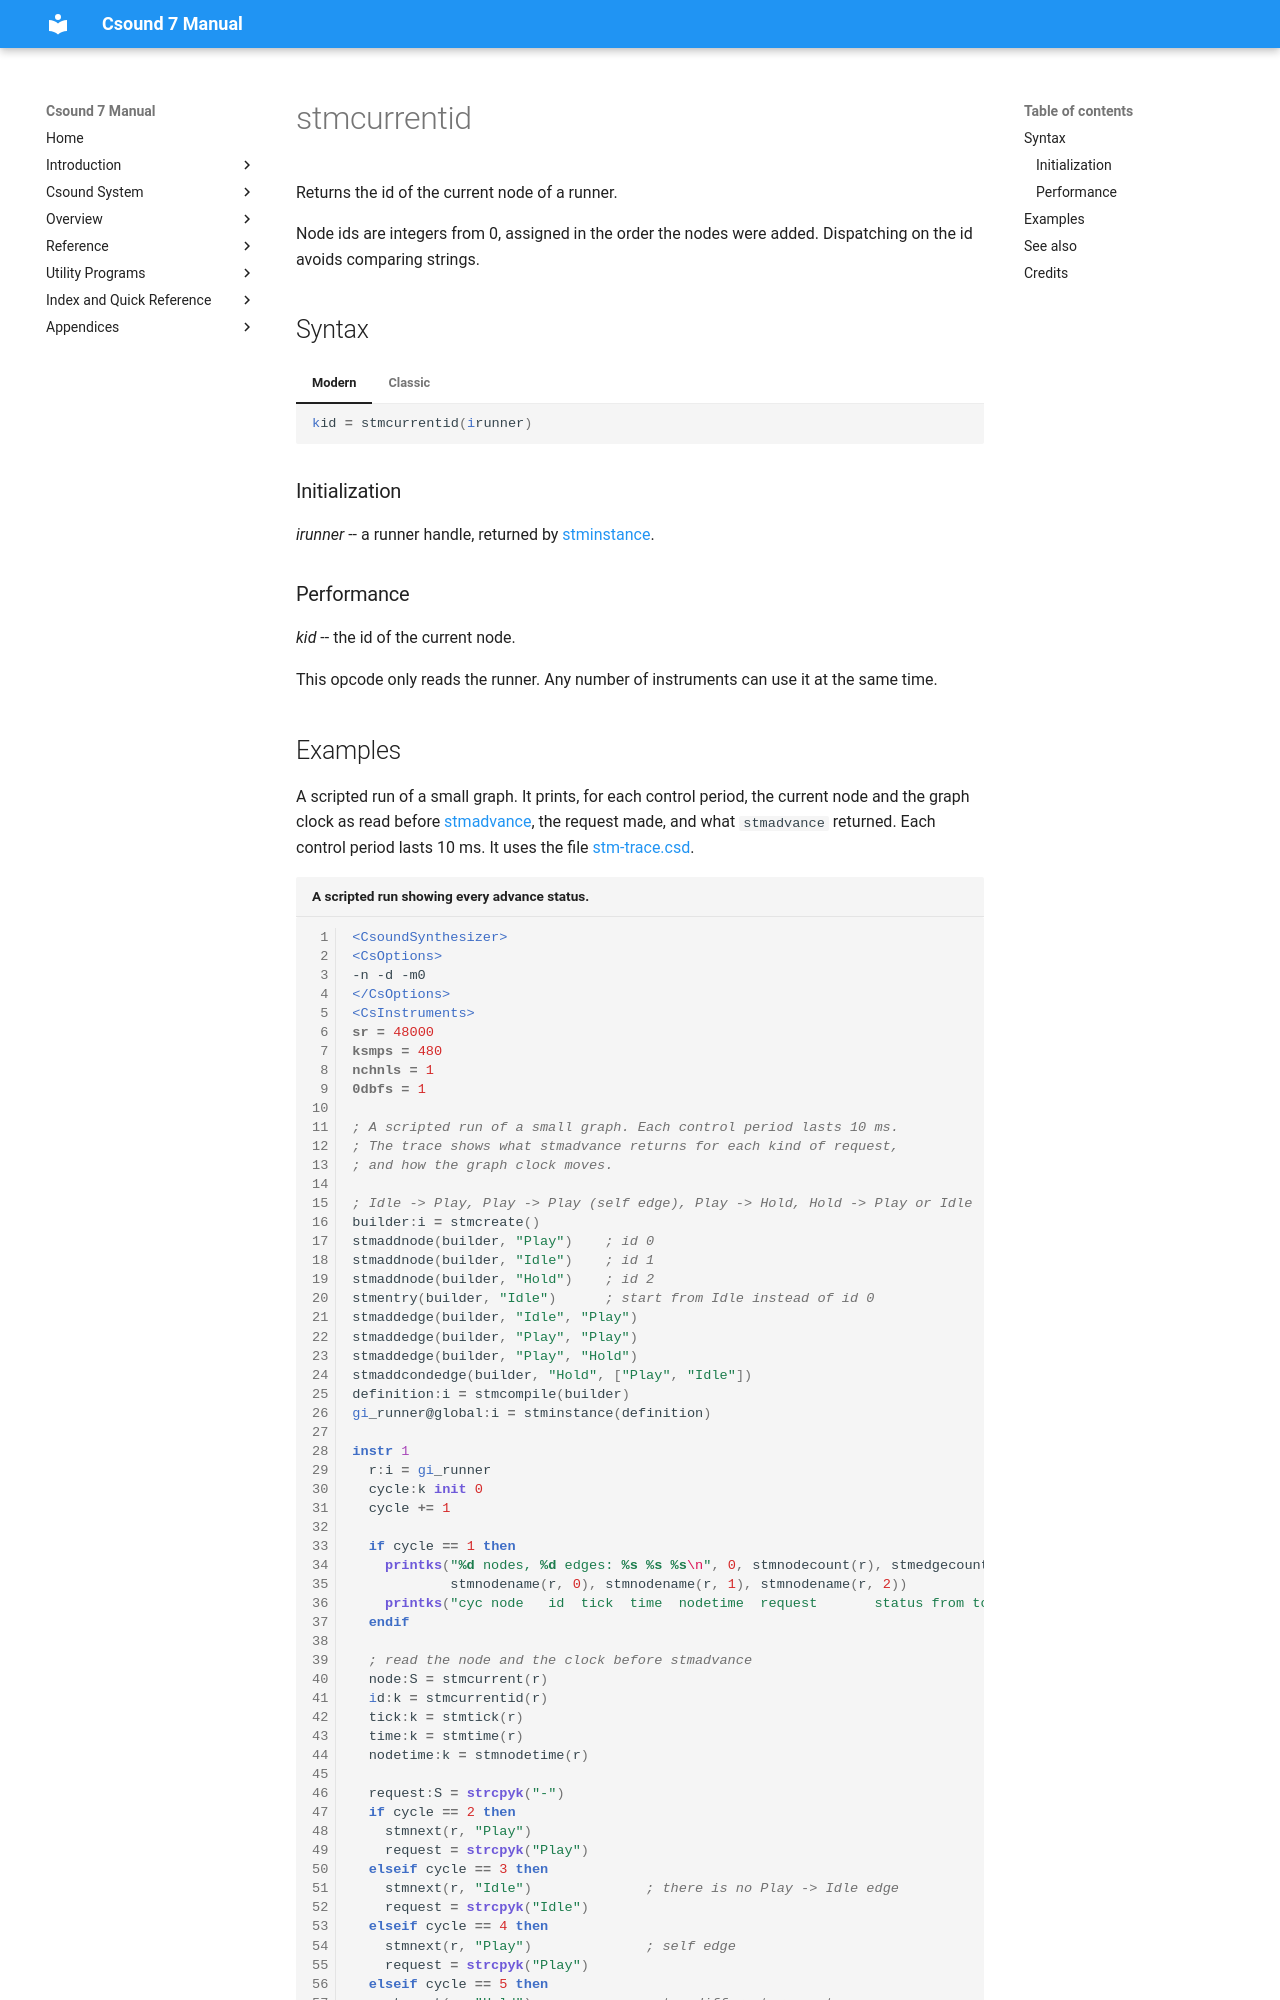

repository: csound/manual · page: opcodes/stmcurrentid/index.html · generator: mkdocs

<!--
id:stmcurrentid
category:Instrument Control:State Machine Graphs
-->
# stmcurrentid

Returns the id of the current node of a runner.

Node ids are integers from 0, assigned in the order the nodes were added. Dispatching on the id avoids comparing strings.

## Syntax

=== "Modern"
    ``` csound-orc
    kid = stmcurrentid(irunner)
    ```

=== "Classic"
    ``` csound-orc
    kid stmcurrentid irunner
    ```

### Initialization

_irunner_ -- a runner handle, returned by [stminstance](stminstance.md).

### Performance

_kid_ -- the id of the current node.

This opcode only reads the runner. Any number of instruments can use it at the same time.
